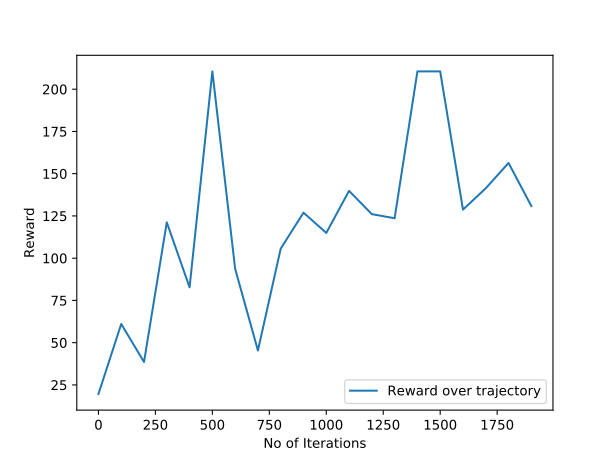

Source data for this figure (header and first rows):
, Iteration, Total_Reward
0, 0, 19.63
1, 100, 61.05
2, 200, 38.58
3, 300, 121.2
4, 400, 82.74
5, 500, 210.5
6, 600, 93.74
7, 700, 45.37
8, 800, 105.6
9, 900, 126.9
10, 1000, 114.9
11, 1100, 139.8
12, 1200, 126.1
13, 1300, 123.6
14, 1400, 210.5
15, 1500, 210.5
16, 1600, 128.7
17, 1700, 141.4
18, 1800, 156.4
19, 1900, 130.8
